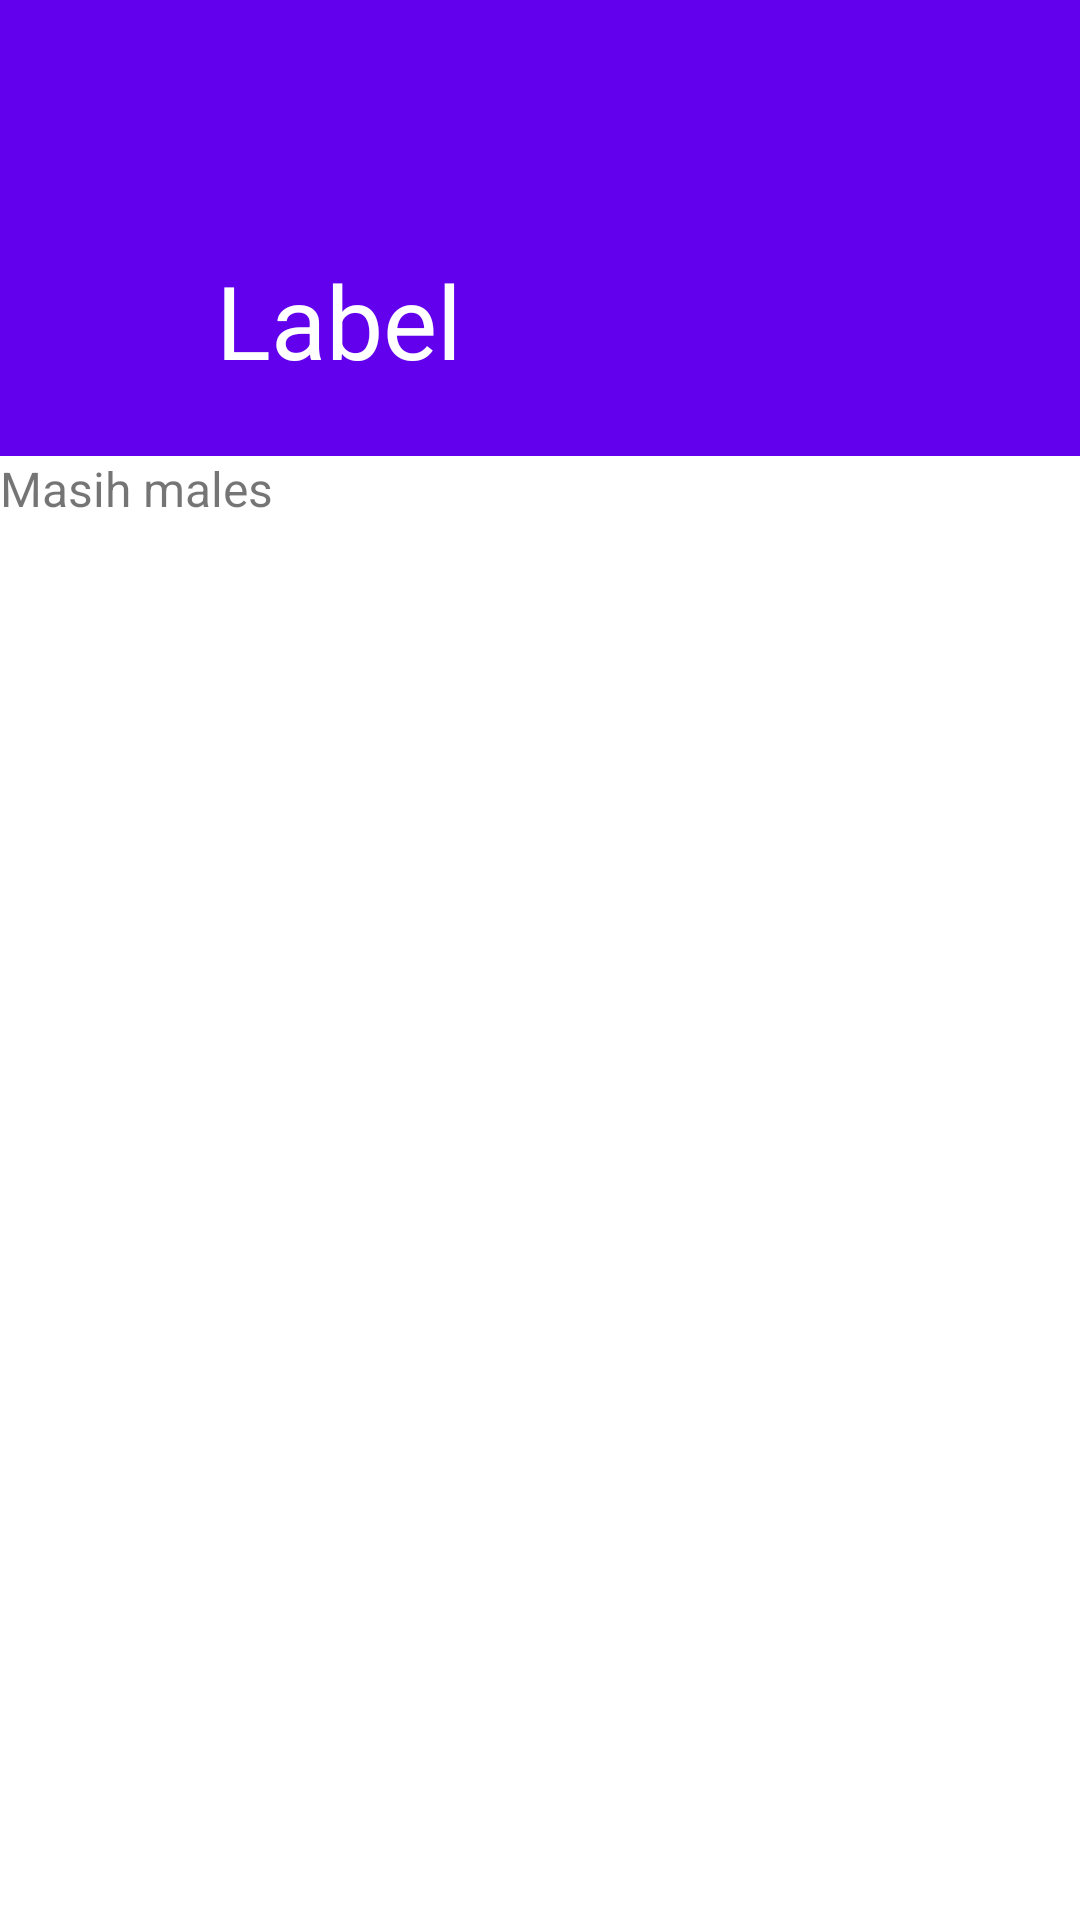

The Android layout XML behind this screen, and the referenced resources:
<!-- AndroidManifest.xml: application theme Theme.MBook -->
<!-- res/layout/activity_main.xml -->
<?xml version="1.0" encoding="utf-8"?>
<androidx.coordinatorlayout.widget.CoordinatorLayout
    xmlns:android="http://schemas.android.com/apk/res/android"
    xmlns:app="http://schemas.android.com/apk/res-auto"
    xmlns:tools="http://schemas.android.com/tools"
    android:layout_width="match_parent"
    android:layout_height="match_parent"
    tools:context=".MainActivity"
    android:fitsSystemWindows="true">

    <com.google.android.material.appbar.AppBarLayout
        android:layout_width="match_parent"
        android:layout_height="152dp"
        android:fitsSystemWindows="true"
        android:theme="@style/ThemeOverlay.AppCompat.Dark">

        <com.google.android.material.appbar.CollapsingToolbarLayout
            android:id="@+id/am_collapsingtoolbarlayout"
            android:layout_width="match_parent"
            android:layout_height="match_parent"
            app:layout_scrollFlags="exitUntilCollapsed|scroll|snap"
            app:contentScrim="?attr/colorPrimary"
            app:statusBarScrim="?attr/colorPrimaryVariant"
            app:expandedTitleMarginStart="72dp">

            <ImageView
                android:layout_width="match_parent"
                android:layout_height="match_parent"
                android:src="@drawable/bookshelf1"
                android:alpha="0.9"
                android:scaleType="centerCrop"
                android:fitsSystemWindows="true" />

            <androidx.appcompat.widget.Toolbar
                android:id="@+id/am_toolbar"
                android:layout_width="match_parent"
                android:layout_height="?attr/actionBarSize"
                app:title="Label"
                app:layout_collapseMode="pin"
                app:navigationIcon="@drawable/ic_baseline_menu_24"
                android:theme="@style/ThemeOverlay.AppCompat.Dark" />

        </com.google.android.material.appbar.CollapsingToolbarLayout>

    </com.google.android.material.appbar.AppBarLayout>

    <ScrollView
        android:layout_width="match_parent"
        android:layout_height="match_parent"
        app:layout_behavior="com.google.android.material.appbar.AppBarLayout$ScrollingViewBehavior">

        <TextView
            android:layout_width="wrap_content"
            android:layout_height="wrap_content"
            android:textSize="16sp"
            android:text="Masih males" />

    </ScrollView>

</androidx.coordinatorlayout.widget.CoordinatorLayout>
<!-- resources referenced by this layout -->
<resources>
  <style name="Theme.MBook" parent="Theme.MaterialComponents.DayNight.NoActionBar">
          
          <item name="colorPrimary">@color/purple_500</item>
          <item name="colorPrimaryVariant">@color/purple_700</item>
          <item name="colorOnPrimary">@color/white</item>
          
          <item name="colorSecondary">@color/teal_200</item>
          <item name="colorSecondaryVariant">@color/teal_700</item>
          <item name="colorOnSecondary">@color/black</item>
          
          <item name="android:statusBarColor" tools:targetApi="l">?attr/colorPrimaryVariant</item>
          
          <item name="android:windowTranslucentStatus">true</item>
      </style>
  <!-- not gathered from this repository: default colours our renderer supplied (Android Studio template values) -->
  <color name="purple_500">#FF6200EE</color>
  <color name="purple_700">#FF3700B3</color>
  <color name="teal_200">#FF03DAC5</color>
  <color name="teal_700">#FF018786</color>
  <color name="black">#FF000000</color>
  <color name="white">#FFFFFFFF</color>
</resources>
